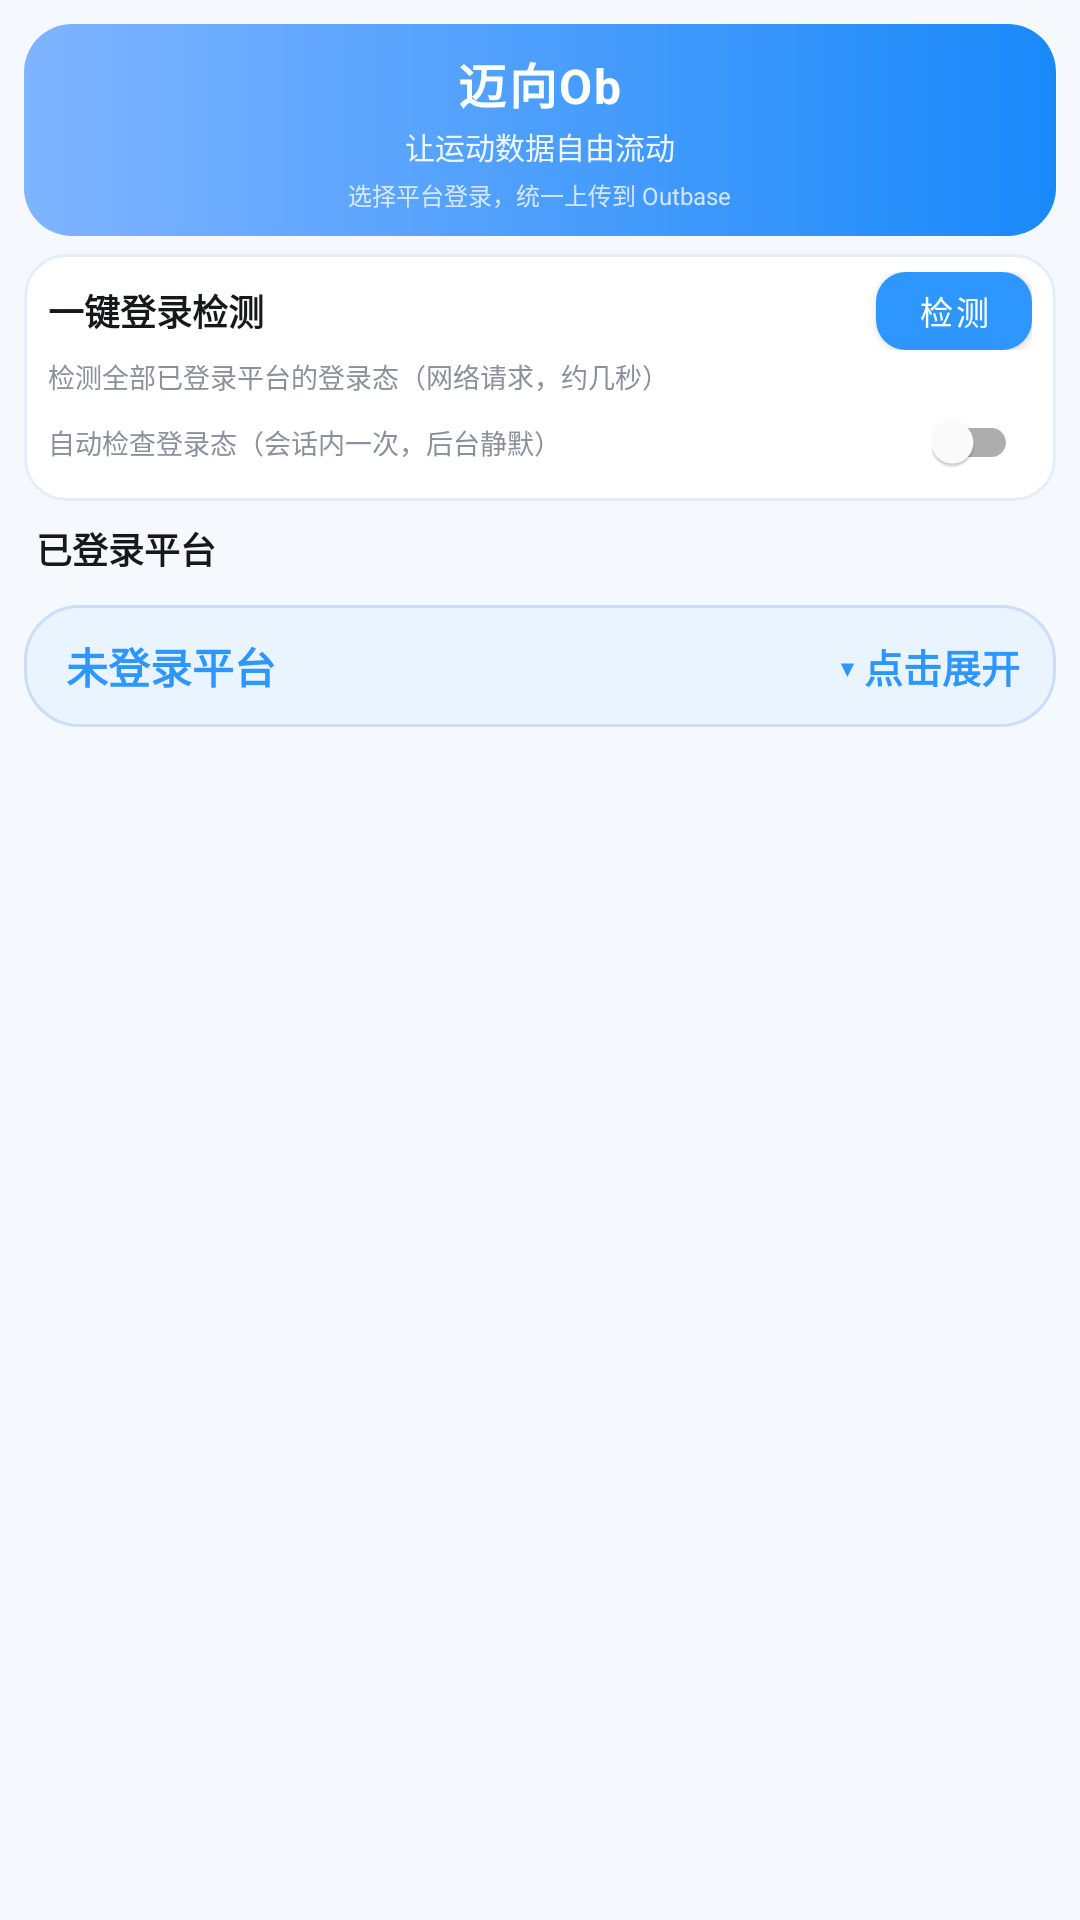

Layout XML and referenced resources for this Android screen:
<!-- AndroidManifest.xml: application theme Theme.JichiOB -->
<!-- res/layout/fragment_login.xml -->
<?xml version="1.0" encoding="utf-8"?>
<ScrollView xmlns:android="http://schemas.android.com/apk/res/android"
    xmlns:app="http://schemas.android.com/apk/res-auto"
    android:layout_width="match_parent"
    android:layout_height="match_parent"
    android:background="@color/bg_light"
    android:fillViewport="true">

    <LinearLayout
        android:layout_width="match_parent"
        android:layout_height="wrap_content"
        android:orientation="vertical"
        android:padding="8dp">

        
        <LinearLayout
            android:layout_width="match_parent"
            android:layout_height="wrap_content"
            android:layout_marginBottom="6dp"
            android:background="@drawable/bg_login_banner"
            android:orientation="vertical"
            android:gravity="center_horizontal"
            android:paddingStart="18dp"
            android:paddingTop="8dp"
            android:paddingEnd="18dp"
            android:paddingBottom="8dp">
            <TextView
                android:layout_width="wrap_content"
                android:layout_height="wrap_content"
                android:text="迈向Ob"
                android:textColor="@color/white"
                android:textSize="16sp"
                android:textStyle="bold"
                android:letterSpacing="0.05" />
            <TextView
                android:layout_width="wrap_content"
                android:layout_height="wrap_content"
                android:layout_marginTop="2dp"
                android:text="让运动数据自由流动"
                android:textColor="#E6FFFFFF"
                android:textSize="10sp" />
            <TextView
                android:layout_width="wrap_content"
                android:layout_height="wrap_content"
                android:layout_marginTop="3dp"
                android:text="选择平台登录，统一上传到 Outbase"
                android:textColor="#BFFFFFFF"
                android:textSize="8sp" />
        </LinearLayout>

        
        <com.google.android.material.card.MaterialCardView
            android:layout_width="match_parent"
            android:layout_height="wrap_content"
            android:layout_marginBottom="3dp"
            app:cardCornerRadius="14dp"
            app:cardElevation="0dp"
            app:strokeColor="@color/stroke_light"
            app:strokeWidth="1dp">
            <LinearLayout android:layout_width="match_parent" android:layout_height="wrap_content" android:orientation="vertical" android:paddingStart="8dp" android:paddingTop="6dp" android:paddingEnd="8dp" android:paddingBottom="6dp">
                <LinearLayout android:layout_width="match_parent" android:layout_height="wrap_content" android:orientation="horizontal" android:gravity="center_vertical">
                    <TextView android:layout_width="0dp" android:layout_height="wrap_content" android:layout_weight="1" android:text="一键登录检测" android:textSize="12sp" android:textStyle="bold" android:textColor="@color/text_primary" />
                    <com.google.android.material.button.MaterialButton
                        android:id="@+id/btnCheckAll"
                        android:layout_width="wrap_content"
                        android:layout_height="26dp"
                        android:insetTop="0dp" android:insetBottom="0dp"
                        android:minWidth="0dp"
                        android:paddingStart="14dp" android:paddingEnd="14dp"
                        android:text="检测" android:textSize="11sp"
                        app:backgroundTint="@color/primary" app:cornerRadius="10dp" />
                </LinearLayout>
                <TextView android:id="@+id/tvCheckStatus" android:layout_width="match_parent" android:layout_height="wrap_content" android:layout_marginTop="2dp" android:text="检测全部已登录平台的登录态（网络请求，约几秒）" android:textSize="9sp" android:textColor="@color/text_secondary" />
                <TextView android:id="@+id/tvCheckSummary" android:layout_width="match_parent" android:layout_height="wrap_content" android:layout_marginTop="1dp" android:text="" android:textSize="10sp" android:textStyle="bold" android:textColor="@color/green" android:visibility="gone" />
                <LinearLayout android:layout_width="match_parent" android:layout_height="wrap_content" android:layout_marginTop="2dp" android:orientation="horizontal" android:gravity="center_vertical">
                    <TextView android:layout_width="0dp" android:layout_height="wrap_content" android:layout_weight="1" android:text="自动检查登录态（会话内一次，后台静默）" android:textSize="9sp" android:textColor="@color/text_secondary" />
                    <com.google.android.material.switchmaterial.SwitchMaterial android:id="@+id/switchAutoCheck" android:layout_width="wrap_content" android:layout_height="wrap_content" android:minWidth="0dp" android:minHeight="0dp" android:scaleX="0.7" android:scaleY="0.7" />
                </LinearLayout>
            </LinearLayout>
        </com.google.android.material.card.MaterialCardView>

        
        <LinearLayout
            android:id="@+id/containerOutbase"
            android:layout_width="match_parent"
            android:layout_height="wrap_content"
            android:orientation="vertical"
            android:layout_marginBottom="2dp" />

        
        <TextView
            android:id="@+id/tvGroupLogged"
            android:layout_width="match_parent"
            android:layout_height="wrap_content"
            android:layout_marginTop="2dp"
            android:layout_marginBottom="2dp"
            android:paddingStart="4dp"
            android:text="已登录平台"
            android:textSize="12sp"
            android:textStyle="bold"
            android:textColor="@color/text_primary" />

        
        <LinearLayout
            android:id="@+id/containerLogged"
            android:layout_width="match_parent"
            android:layout_height="wrap_content"
            android:orientation="vertical" />

        
        <LinearLayout
            android:id="@+id/llFoldToggle"
            android:layout_width="match_parent"
            android:layout_height="wrap_content"
            android:layout_marginTop="8dp"
            android:background="@drawable/bg_check_update"
            android:orientation="horizontal"
            android:gravity="center_vertical"
            android:paddingStart="14dp"
            android:paddingTop="10dp"
            android:paddingEnd="12dp"
            android:paddingBottom="10dp"
            android:clickable="true"
            android:focusable="true">
            <TextView
                android:id="@+id/tvFoldToggle"
                android:layout_width="0dp"
                android:layout_height="wrap_content"
                android:layout_weight="1"
                android:text="未登录平台"
                android:textSize="14sp"
                android:textStyle="bold"
                android:textColor="@color/primary" />
            <TextView
                android:id="@+id/tvFoldArrow"
                android:layout_width="wrap_content"
                android:layout_height="wrap_content"
                android:text="▾ 点击展开"
                android:textSize="13sp"
                android:textStyle="bold"
                android:textColor="@color/primary" />
        </LinearLayout>

        
        <LinearLayout
            android:id="@+id/containerLoggedOut"
            android:layout_width="match_parent"
            android:layout_height="wrap_content"
            android:orientation="vertical"
            android:visibility="gone" />

    </LinearLayout>
</ScrollView>
<!-- resources referenced by this layout -->
<resources>
  <color name="bg_light">#F5F8FC</color>
  <color name="green">#2FBD71</color>
  <color name="primary">#2E96FF</color>
  <color name="stroke_light">#E3EEFA</color>
  <color name="text_primary">#17181A</color>
  <color name="text_secondary">#8A919C</color>
  <color name="white">#FFFFFF</color>
  <!-- drawable bg_check_update (drawable) -->
  <?xml version="1.0" encoding="utf-8"?>
  <shape xmlns:android="http://schemas.android.com/apk/res/android"
      android:shape="rectangle">
      <solid android:color="@color/primary_light" />
      <corners android:radius="18dp" />
      <stroke
          android:width="1dp"
          android:color="@color/stroke_chip" />
  </shape>
  <!-- drawable bg_login_banner (drawable) -->
  <?xml version="1.0" encoding="utf-8"?>
  <shape xmlns:android="http://schemas.android.com/apk/res/android"
      android:shape="rectangle">
      <gradient
          android:startColor="@color/splash_mid"
          android:endColor="@color/xingzhe_blue"
          android:angle="0" />
      <corners android:radius="16dp" />
  </shape>
  <style name="Theme.JichiOB" parent="Theme.MaterialComponents.Light.NoActionBar">
          <item name="colorPrimary">@color/primary</item>
          <item name="colorPrimaryDark">@color/primary_dark</item>
          <item name="colorAccent">@color/primary</item>
          <item name="android:statusBarColor">@color/splash_end</item>
          <item name="android:windowBackground">@color/bg_light</item>
          <item name="colorControlActivated">@color/primary</item>
      </style>
  <color name="primary_light">#EAF4FF</color>
  <color name="stroke_chip">#C9DFF7</color>
  <color name="splash_mid">#7FB4FF</color>
  <color name="xingzhe_blue">#1989FA</color>
  <color name="primary_dark">#1B7CE0</color>
  <color name="splash_end">#2E96FF</color>
</resources>
